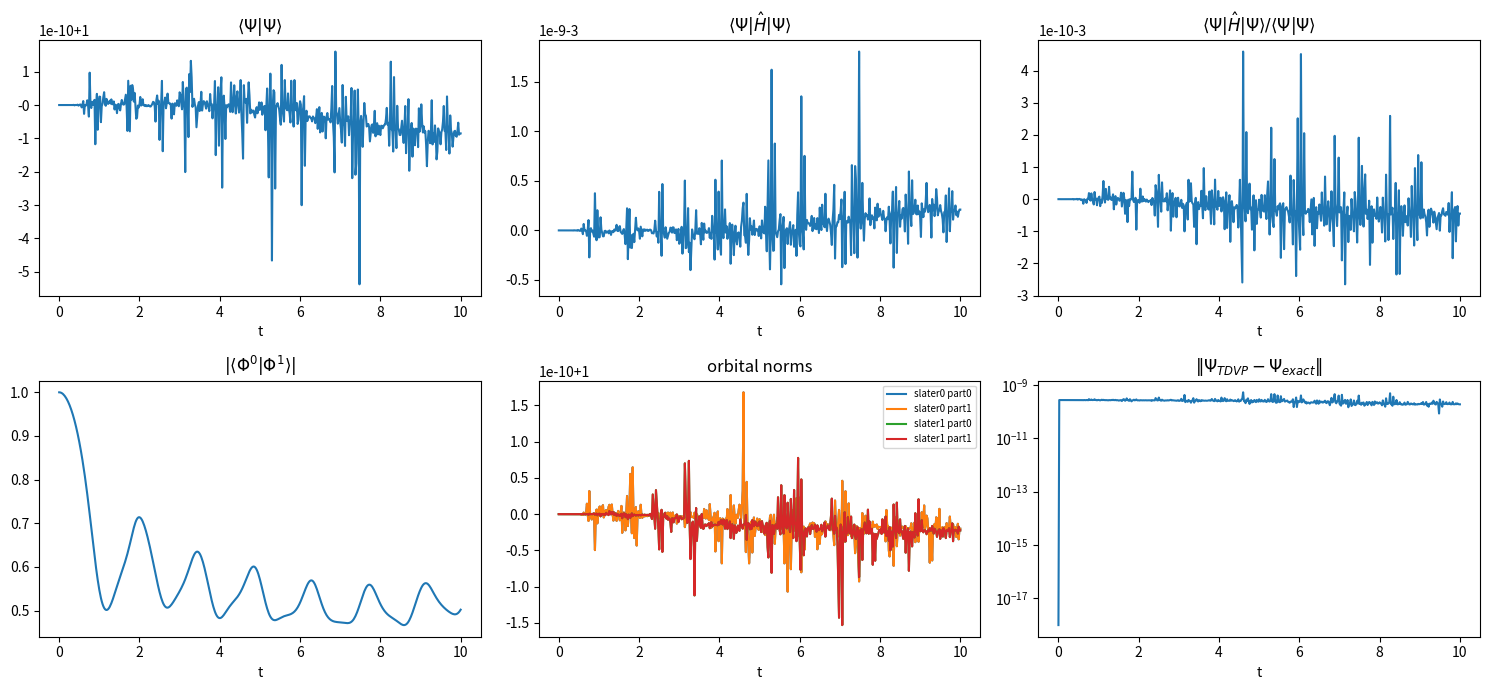
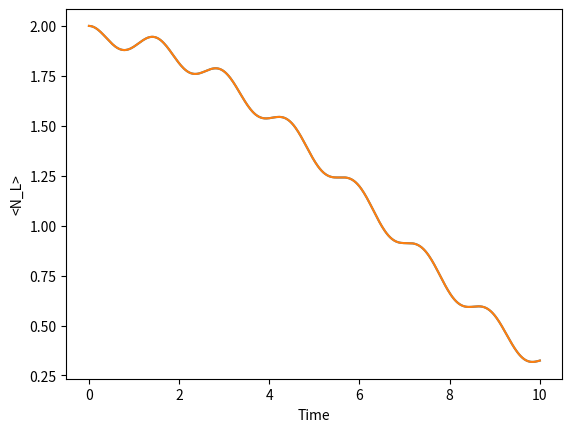

The script that saved these images, in order:
"""
tdvp_multislater.py
===================

Gauge-robust solver for the multi-configuration TDVP equations in
2_slater_23August.ipynb.

    |Psi(t)> = sum_gamma f_gamma(t) |Phi^gamma(t)>,
    |Phi^gamma> = prod_k |phi_{gamma k}(t)>

Two things are changed relative to the notebook.


(1) BUG: H_p_xp_yp never replaced the p = 0 slot
------------------------------------------------
The tensor-product loop is written as

    slater = psi[:,0,:]
    for k in range(1,P):
        ...

so slot 0 is pre-loaded from psi and the `elif k == exclude_p` branch can
never fire for exclude_p = 0.  H^0_{gamma beta}(x_0,y_0) was therefore
computed with the *orbital* in slot 0 instead of the basis state.

Consequence: the linear system A y' = b becomes INCONSISTENT -- b acquires
a component outside the range of A.  At the notebook's initial condition
the least-squares residual is ||Ay'-b|| = 2.25 against ||b|| = 6.59, i.e.
the system has no solution at all.  np.linalg.solve does not report this;
it returns a huge meaningless vector, which is what stalls solve_ivp.


(2) (I_all - M_all) is EXACTLY singular, not "near singular"
------------------------------------------------------------
This is structural and no choice of initial condition can avoid it, so the
condition-number scan over `th` and `f0` cannot help.

The ansatz is redundant: for any constants c_{gamma k},

    phi_{gamma k} -> (1 + c_{gamma k}) phi_{gamma k}
    f_gamma       -> (1 - sum_k c_{gamma k}) f_gamma

leaves |Psi> unchanged to first order.  These N*P gauge directions are
therefore exact null vectors of the TDVP matrix (verified numerically to
~5e-17).  For N=P=2, d=2 there are 2 further null directions because the
ansatz saturates the Hilbert space (any 2-qubit state has a 2-term Schmidt
decomposition, so the CP/PARAFAC form is non-unique).

Measured at the notebook's initial condition:

    singular values  2.94, 1.83, 1.41, 1.41, 3e-16, 2e-16, 1e-16, ... 1e-17
    rank 4 of 10, nullity 6, cond ~ 3e17

The system is *consistent but underdetermined*: the null space is pure
gauge, so every solution gives the same physical trajectory.  The fix is to
stop asking for "the" solution and take the minimum-norm one via a
rank-truncated pseudo-inverse (`np.linalg.solve` -> SVD solve).  The
min-norm choice also happens to be the one with the least gauge drift.

Optionally we additionally impose the MCTDH gauge <phi|d_t phi> = 0, which
pins every orbital norm to 1 for all time.

With both fixes, dPsi/dt reconstructed from (f', psi') reproduces -i H Psi
to 7e-16 relative error, which confirms the derivation in the PDF is right.


Usage
-----
    python tdvp_multislater.py            # run, print diagnostics, save PNG

or from a notebook:

    from tdvp_multislater import *
    sol = integrate(y0, t_list)
"""

import numpy as np
import matplotlib.pyplot as plt
from scipy.integrate import solve_ivp
from scipy.linalg import expm
from math import comb
from itertools import product



# ----------------------------------------------------------------- model

N = 2      # number of Slater determinants
P = 2      # number of particles
D = 2      # single-particle basis dimension (L/R)

a = 1.0
mu = -4.0

h0 = a/2*np.array([[1, -1],
                   [-1, 1]], dtype=complex)
v = np.diag(np.array([mu, 0, 0, mu], dtype=complex))
Ham = (np.kron(h0, np.eye(2, dtype=complex))
       + np.kron(np.eye(2, dtype=complex), h0) + v)

assert Ham.shape == (D**P, D**P)   # note: notebook asserted 2**N, not 2**P

NY = N*P*D                          # length of the flattened psi block

# ------------------------------------------------------------- kernels

def _factors(psi):
    """ 
    [psi[:,0,:], ..., psi[:,P-1,:]], each (N,D)."""
    return [psi[:, k, :] for k in range(P)]


def _build(factors):
    """Tensor-product the P factors into the (N, D**P) many-body kets."""
    out = factors[0]
    for k in range(1, P):
        out = np.einsum('ai,aj->aij', out, factors[k]).reshape(N, -1)
    return out


def overlap(psi, k):
    """ overlap[a,b] = <phi_{a k} | phi_{b k}>, 
    Shape (N,N). 
    Overlap matrix of kth single-particle orbitals between alpha and beta slater """
    return np.einsum('ai,bi->ab', psi[:, k, :].conj(), psi[:, k, :])


def overlap_products(ov):
    """
    ov is [overlap(psi, k) for k in range(P)], overlap(psi,k) is (N,N)
    ov becomes (P,N,N) after the np.stack below

    Vectorised replacement for N_, N_p, N_kp.

    Returns
        Nfull  (N,N)      prod over all k
        Np     (P,N,N)    prod over k != p
        Nkp    (P,P,N,N)  prod over i != k,p   (zero on the k == p diagonal)
    """
    S = np.stack(ov)     # (P,N,N)
    Nfull = np.prod(S, axis=0) # (N,N) elementwise multiplication of the overlaps

    Np = np.empty((P, N, N), dtype=complex)
    for p in range(P):
        Np[p] = np.prod(np.delete(S, p, axis=0), axis=0) if P > 1 else 1.0

    Nkp = np.zeros((P, P, N, N), dtype=complex)
    for k in range(P):
        for p in range(P):
            if k == p:
                continue
            rest = np.delete(S, [min(k, p), max(k, p)], axis=0)  # (P-2,N,N)
            # ^ deletes the whole index row of k and p from S (ordering the smaller index first so min and max, not actually necessary)
            Nkp[k, p] = np.prod(rest, axis=0) if rest.shape[0] else 1.0 
            # ^ (N,N)
            # element wise multiplication of the P-2 overlap matrices. 
            # else 1 so that when have 2 particles and remove 2, dont get zero
    return Nfull, Np, Nkp # (N,N) (P,N,N) (P,P,N,N) ie the overlap matrix element for each alpha,beta


def H_kernel(psi):
    """H[gamma,beta] = <Phi^gamma| Ham |Phi^beta>, shape (N,N)."""
    s = _build(_factors(psi)) # (N, D**P) slaters 
    return s.conj() @ Ham @ s.T


def H_p_kernel(psi):
    """
    H_p[gamma,beta,p,xp,yp] = <phi_g1 .. x_p .. phi_gP| Ham |phi_b1 .. y_p .. phi_bP>

    Slot p carries the basis state x_p (bra) / y_p (ket) instead of an
    orbital.  Unlike the notebook version this is correct for p = 0.
    """
    e = np.eye(D, dtype=complex)
    out = np.zeros((N, N, P, D, D), dtype=complex)
    for p in range(P):
        for xp in range(D):
            fb = _factors(psi) # all the orbital states 
            fb[p] = np.broadcast_to(e[xp], (N, D)).copy() # replace p slot with xp state
            bra = _build(fb).conj() @ Ham
            for yp in range(D):
                fk = _factors(psi)
                fk[p] = np.broadcast_to(e[yp], (N, D)).copy()
                out[:, :, p, xp, yp] = bra @ _build(fk).T
    return out

# ------------------------------------------------- the linear system

def build_linear_system(psi, f):
    """
    Assemble A y' = b, with y' = [d_f (N), d_psi (N*P*D)], following the
    two boxed equations of the PDF.

        row block 1 (N rows)   :  sum_b (d_f_b) N_gb
                                  = -sum_b f_b [ sum_k sum_xk N^k_gb
                                     phi*_{g k xk} (d_t phi_{b k xk}) + i H_gb ]

        row block 2 (N*P*D)    :  sum_b f_b N^p_gb (d_t phi_{b p xp})
                                  = -sum_b f_b sum_{k!=p} sum_xk N^{kp}_gb
                                       phi_{b p xp} phi*_{g k xk}(d_t phi_{b k xk})
                                    -sum_b (d_t f_b) phi_{b p xp} N^p_gb
                                    -sum_b i f_b sum_yp phi_{b p yp} H^p_gb(xp,yp)
    """
    ov = [overlap(psi, k) for k in range(P)]
    Nfull, Np, Nkp = overlap_products(ov) # (N,N) (P,N,N) (P,P,N,N)

    # --- LHS blocks
    I_f = Nfull      # (N,N)

    I_psi = np.zeros((N, P, D, N, P, D), dtype=complex)
    idx_p, idx_x = np.meshgrid(np.arange(P), np.arange(D), indexing='ij') 
    # ^ grid (P,D) with every index pair of p and xp. arange(P) is 0,1,...P-1
    for g in range(N):
        for b in range(N):
            I_psi[g, idx_p, idx_x, b, idx_p, idx_x] = f[b]*Np[idx_p, g, b]
    I_psi = I_psi.reshape(NY, NY) # NY is N*P*D

    # --- coupling blocks (moved to the LHS as -M)
    M_fpsi = -np.einsum('b,kgb,gkx->gbkx', f, Np, psi.conj()).reshape(N, NY) 
    # ^ reshape f x psi, take in shape psi, spit out shape f

    M_psif = -np.einsum('bpx,pgb->gpxb', psi, Np).reshape(NY, N) # reshape psi x f

    M_psipsi = -np.einsum('b,kpgb,bpx,gky->gpxbky',
                          f, Nkp, psi, psi.conj()).reshape(NY, NY) # reshape psi x psi

    # --- inhomogeneous parts, ie b in Ay' = b
    df_base = -1j*np.einsum('a,ba->b', f, H_kernel(psi))

    psiH = np.einsum('bpy,gbpxy->gbpx', psi, H_p_kernel(psi))
    dpsi_base = (-1j*np.einsum('b,gbpx->gpx', f, psiH)).ravel()

    A = np.block([[I_f,     -M_fpsi],
                  [-M_psif,  I_psi - M_psipsi]])
    b = np.concatenate((df_base, dpsi_base))
    return A, b


def gauge_rows(psi):
    """
    MCTDH constraint rows enforcing <phi_{gamma k}| d_t phi_{gamma k}> = 0,
    which holds the norm of every orbital fixed for all time.
    """
    G = np.zeros((N*P, N + NY), dtype=complex)
    row = 0
    for g in range(N):
        for k in range(P):
            blk = np.zeros((N, P, D), dtype=complex)
            blk[g, k, :] = psi[g, k, :].conj()
            G[row, N:] = blk.ravel() # everything after N ie not the d_f parts
            row += 1
    return G


def minnorm_solve(A, b, rcond=1e-10):
    """
    Minimum-norm solution of a consistent, rank-deficient system, via a
    rank-truncated SVD.  
    A x = b   ->   x = A^+ b,      A^+ = V Sigma^+ U^dagger 
    and Sigma^+ is just diag of 1/singular vals 
    
    Returns (x, rank, residual). residual should be zero 
    """
    U, s, Vh = np.linalg.svd(A, full_matrices=False)
    keep = s > rcond*s[0] # ie only want singular values above the tolerance

    # now the minimum norm solution to the linear system 
    x = Vh[keep].conj().T @ ((U[:, keep].conj().T @ b)/s[keep])
    return x, int(keep.sum()), np.linalg.norm(A @ x - b) 

# --------------------------------------------------- the RHS

def rhs(t, y, rcond=1e-10, gauge=True):
    f = y[:N]
    psi = y[N:].reshape(N, P, D)
    A, b = build_linear_system(psi, f)
    if gauge:
        A = np.vstack([A, gauge_rows(psi)])
        b = np.concatenate([b, np.zeros(N*P, dtype=complex)])
    x, _, _ = minnorm_solve(A, b, rcond)
    return x


def integrate(y0, t_list, rcond=1e-10, gauge=True, **kw):
    opts = dict(method="DOP853", rtol=1e-10, atol=1e-12)
    opts.update(kw)
    return solve_ivp(lambda t, y: rhs(t, y, rcond, gauge),
                     (t_list[0], t_list[-1]), y0, t_eval=t_list, **opts)

# ------------------------------------------------------- observables

def full_state(f, psi):
    """|Psi> as a (D**P,) vector."""
    return f @ _build(_factors(psi))


def unpack(sol):
    f = sol.y[:N, :]
    psi = sol.y[N:, :].reshape(N, P, D, -1)
    return f, psi


def observables(sol):
    """Exact <Psi|Psi> and <Psi|H|Psi> including all cross terms."""
    f, psi = unpack(sol)
    nt = f.shape[1]
    norm = np.empty(nt, dtype=complex)
    energy = np.empty(nt, dtype=complex)
    for i in range(nt):
        Psi = full_state(f[:, i], psi[..., i])
        norm[i] = Psi.conj() @ Psi
        energy[i] = Psi.conj() @ Ham @ Psi
    return norm, energy # norm.real, energy.real


def Nleft(sol):
    f, psi = unpack(sol)
    nt = f.shape[1]

    left = np.array([conf.count(0) for conf in product(range(D), repeat=P)],
                    dtype=complex)
    # ^ count(0) counts how many times a 0 appears in conf, conf is (i,j,k) 
    # where ijk are 0 or 1 in same ordering as the tensor products
    NL = np.diag(left)

    Nleft_t = np.empty(nt, dtype=complex)
    for t in range(nt):
        Psi = full_state(f[:, t], psi[..., t])
        Nleft_t[t] = Psi.conj() @ NL @ Psi
    return Nleft_t


def Nleft_exact(y0,t_list):
    left = np.array([conf.count(0) for conf in product(range(D), repeat=P)],
                    dtype=complex)
    # ^ count(0) counts how many times a 0 appears in conf, conf is (i,j,k) 
    # where ijk are 0 or 1 in same ordering as the tensor products
    NL = np.diag(left)

    Nleft_t = np.empty(len(t_list), dtype=complex)
    for i, t in enumerate(t_list):
        Psi = exact_state(y0,t)
        Nleft_t[i] = Psi.conj() @ NL @ Psi
    return Nleft_t


def exact_state(y0, t):
    """Exact solution of i dPsi/dt = H Psi from the same initial state."""
    f0 = y0[:N]
    psi0 = y0[N:].reshape(N, P, D)
    Psi0 = full_state(f0, psi0)
    return expm(-1j*Ham*t) @ Psi0

# ------------------------------------------------- initial condition

def make_y0(th=3.0, f0=(1.0, 0.0)):
    f = np.array(f0, dtype=complex)
    f = f/np.linalg.norm(f)
    psi = np.zeros((N, P, D), dtype=complex)
    for k in range(P):
        # psi[0, k, :] = [np.cos(th), np.sin(th)]
        # psi[1, k, :] = [np.sin(th), -np.cos(th)]
        psi[0, k, :] = [1.0, 0.0]
        psi[1, k, :] = [1.0, 0.0]
        psi[0, k, :] /= np.linalg.norm(psi[0, k, :])
        psi[1, k, :] /= np.linalg.norm(psi[1, k, :])
    return np.concatenate((f, psi.ravel()))

# ------------------------------------------------------------- main

def main():
    y0 = make_y0()

    # --- one-off structural report at t = 0
    A, b = build_linear_system(y0[N:].reshape(N, P, D), y0[:N])
    s = np.linalg.svd(A, compute_uv=False)
    x, rank, res = minnorm_solve(A, b)
    print("A = I_all - M_all at t=0")
    print("  singular values :", np.array2string(s, precision=2))
    print(f"  rank {rank}/{A.shape[0]}   nullity {A.shape[0]-rank}"
          f"   cond {s[0]/s[-1]:.2e}")
    print(f"  least-squares residual ||Ax-b|| = {res:.2e}"
          f"   (||b|| = {np.linalg.norm(b):.2e})")

    Ag = np.vstack([A, gauge_rows(y0[N:].reshape(N, P, D))])
    bg = np.concatenate([b, np.zeros(N*P, dtype=complex)])
    _, rank_g, res_g = minnorm_solve(Ag, bg)
    print(f"  with gauge rows: rank {rank_g}/{Ag.shape[1]}"
          f"   residual {res_g:.2e}")

    # --- integrate
    t_list = np.linspace(0.0, 10.0, 501)
    sol = integrate(y0, t_list)
    print(f"\nintegration: success={sol.success}  nfev (no. times deriv function was called)={sol.nfev}"
          f"  reached t={sol.t[-1]:.3f}  '{sol.message}'")
    if not sol.success:
        return sol

    f, psi = unpack(sol)
    # Psiexact = np.array([exact_state(y0, t) for t in sol.t],dtype=complex)
    norm, energy = observables(sol)
    print('max norm.imag:',np.max(norm.imag),' max energy.imag:',np.max(energy.imag))
    norm, energy = norm.real, energy.real
    Nleft_t = Nleft(sol)
    Nleft_t_exact = Nleft_exact(y0,sol.t)

    # --- exact benchmark.  For N=P=D=2 the ansatz spans the whole Hilbert
    #     space, so TDVP must reproduce the exact dynamics identically.
    err = np.array([
        np.linalg.norm(full_state(f[:, i], psi[..., i]) - exact_state(y0, t))
        for i, t in enumerate(sol.t)])

    print(f"\n  norm   drift  : {np.ptp(norm):.3e}") # peak-to-peak 
    print(f"  energy drift  : {np.ptp(energy):.3e}")
    print(f"  max |Psi_TDVP - Psi_exact| : {err.max():.3e}")

    orbnorm = np.abs(psi)**2
    orbnorm = orbnorm.sum(axis=2)         # (N,P,nt)
    print(f"  max orbital-norm drift from 1 : {np.abs(orbnorm-1).max():.3e}")

    slatov = np.prod(np.einsum('pxt,pxt->pt',
                              psi[0].conj(), psi[1]), axis=0) # pick which slater

    # --- plots
    fig, ax = plt.subplots(2, 3, figsize=(15, 7))
    ax[0, 0].plot(sol.t, norm)
    ax[0, 0].set_title(r'$\langle\Psi|\Psi\rangle$')
    ax[0, 1].plot(sol.t, energy)
    ax[0, 1].set_title(r'$\langle\Psi|\hat H|\Psi\rangle$')
    ax[0, 2].plot(sol.t, energy/norm)
    ax[0, 2].set_title(r'$\langle\Psi|\hat H|\Psi\rangle/\langle\Psi|\Psi\rangle$')
    ax[1, 0].plot(sol.t, np.abs(slatov))
    ax[1, 0].set_title(r'$|\langle\Phi^0|\Phi^1\rangle|$')
    for g in range(N):
        for k in range(P):
            ax[1, 1].plot(sol.t, orbnorm[g, k], label=f'slater{g} part{k}')
    ax[1, 1].set_title('orbital norms')
    ax[1, 1].legend(fontsize=7)
    ax[1, 2].semilogy(sol.t, np.maximum(err, 1e-18))
    ax[1, 2].set_title(r'$\|\Psi_{TDVP}-\Psi_{exact}\|$')
    for a_ in ax.ravel():
        a_.set_xlabel('t')
    fig.tight_layout()
    fig.savefig('tdvp_diagnostics.png', dpi=120)
    print("\nsaved tdvp_diagnostics.png")
    plt.show()

    plt.plot(sol.t,Nleft_t, label='TDVP')
    plt.plot(sol.t,Nleft_t_exact, label='Exact')
    plt.xlabel('Time')
    plt.ylabel('<N_L>')
    plt.savefig('tdvpvsexact_Nleft.png', dpi=120)
    plt.show()

    return sol


if __name__ == "__main__":
    main()
